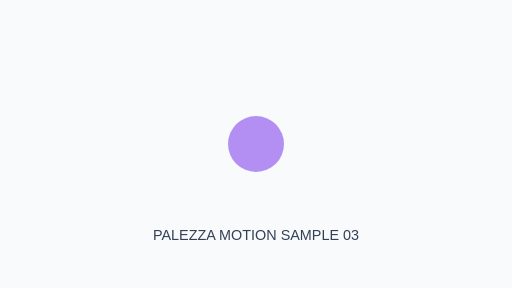
t = 0.00 s
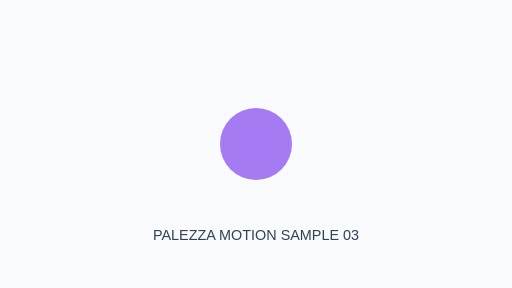
t = 0.50 s
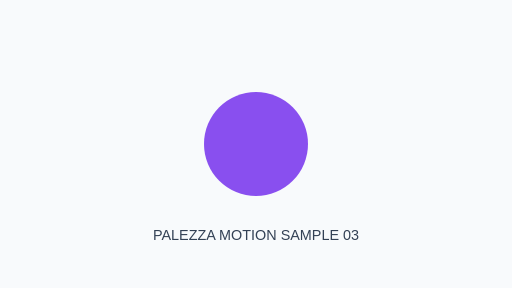
t = 1.50 s
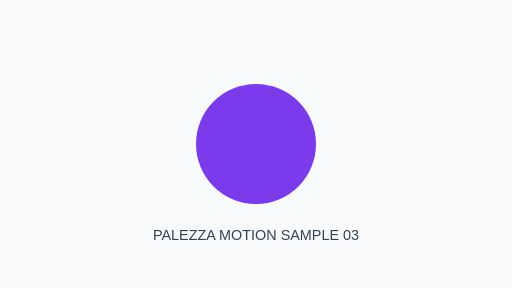
t = 2.00 s
t = 2.50 s: frame unchanged from t = 1.50 s, image omitted
t = 3.50 s: frame unchanged from t = 0.50 s, image omitted

The animated SVG that drew these frames (rendered in a browser with its animation timeline set to each time). Animation: 2 SMIL elements (animate=2); one cycle of 4.00 s, repeats indefinitely.

<svg xmlns="http://www.w3.org/2000/svg" width="640" height="360" viewBox="0 0 640 360">
<rect width="640" height="360" fill="#F8FAFC"/>
<circle cx="320" cy="180" r="48" fill="#7C3AED">
<animate attributeName="r" values="35;75;35" dur="4s" repeatCount="indefinite"/>
<animate attributeName="opacity" values=".55;1;.55" dur="4s" repeatCount="indefinite"/>
</circle>
<text x="320" y="300" text-anchor="middle" font-family="Arial,sans-serif" font-size="18" fill="#334155">PALEZZA MOTION SAMPLE 03</text></svg>
